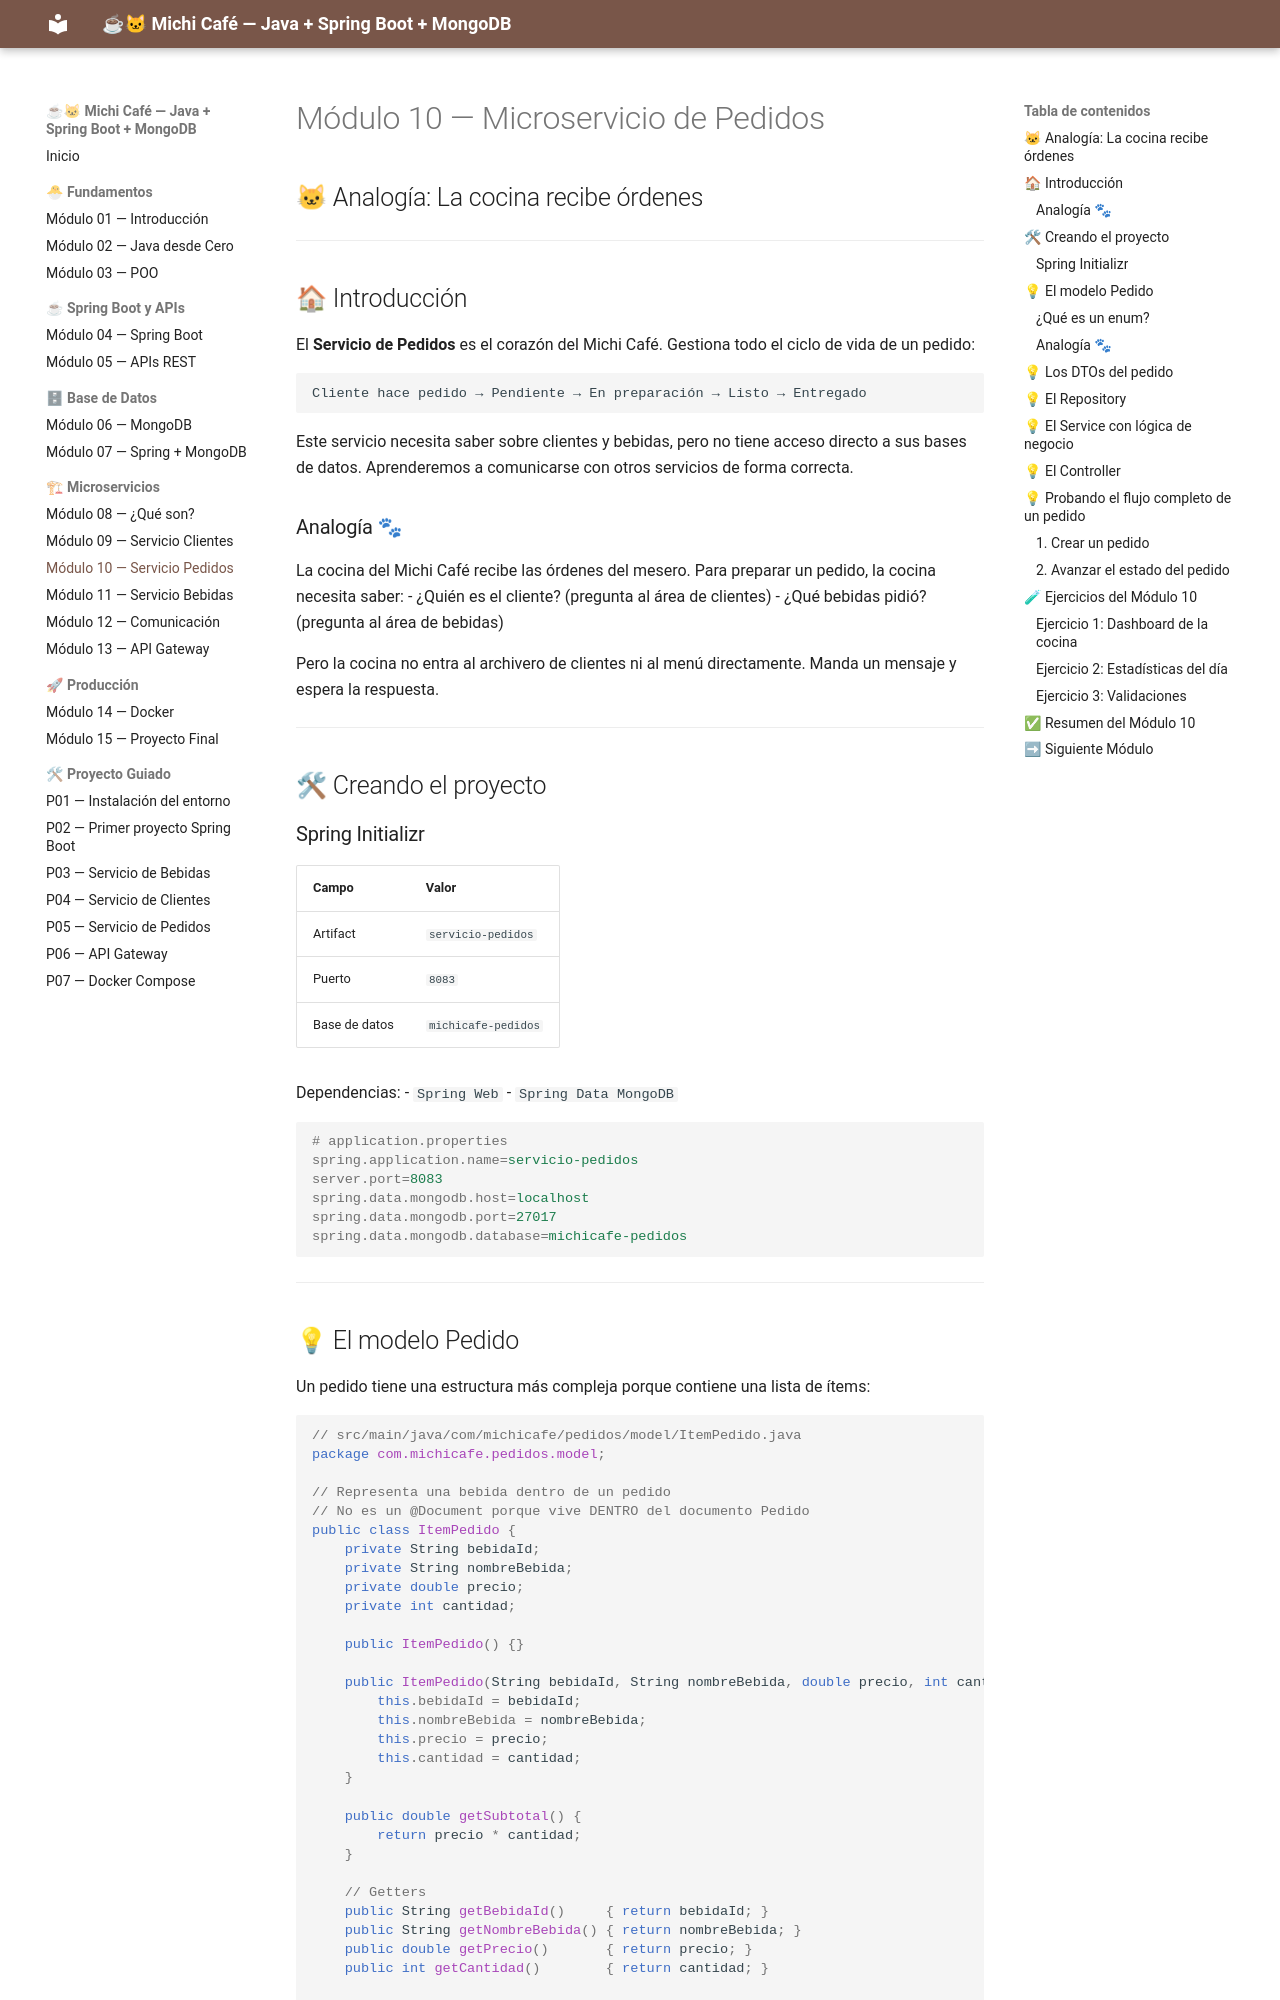

repository: MaricruzDM/michi-cafe-curso · page: modulo-10-servicio-pedidos/index.html · generator: mkdocs

# Módulo 10 — Microservicio de Pedidos
## 🐱 Analogía: La cocina recibe órdenes

---

## 🏠 Introducción

El **Servicio de Pedidos** es el corazón del Michi Café. Gestiona todo el ciclo de vida de un pedido:

```
Cliente hace pedido → Pendiente → En preparación → Listo → Entregado
```

Este servicio necesita saber sobre clientes y bebidas, pero no tiene acceso directo a sus bases de datos. Aprenderemos a comunicarse con otros servicios de forma correcta.

### Analogía 🐾

La cocina del Michi Café recibe las órdenes del mesero. Para preparar un pedido, la cocina necesita saber:
- ¿Quién es el cliente? (pregunta al área de clientes)
- ¿Qué bebidas pidió? (pregunta al área de bebidas)

Pero la cocina no entra al archivero de clientes ni al menú directamente. Manda un mensaje y espera la respuesta.

---

## 🛠 Creando el proyecto

### Spring Initializr

| Campo | Valor |
|-------|-------|
| Artifact | `servicio-pedidos` |
| Puerto | `8083` |
| Base de datos | `michicafe-pedidos` |

Dependencias:
- `Spring Web`
- `Spring Data MongoDB`

```properties
# application.properties
spring.application.name=servicio-pedidos
server.port=8083
spring.data.mongodb.host=localhost
spring.data.mongodb.port=27017
spring.data.mongodb.database=michicafe-pedidos
```

---
